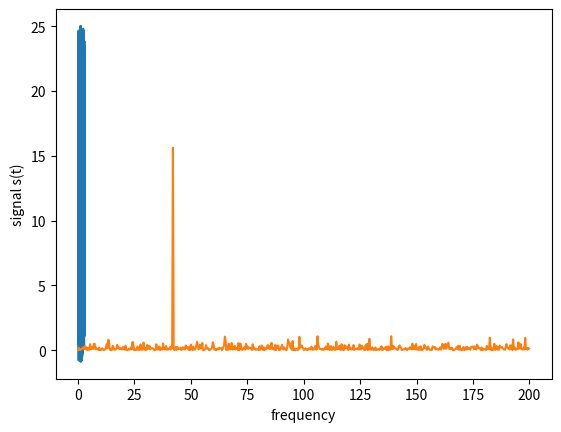

Here is the Python script that generated this plot:
# %% [markdown]
# ### Fourier transform and power spectra
#
# First we create a time-varying signal with well-defined frequency content:
#

# %%
import numpy as np
import matplotlib.pyplot as plt
import scipy
import scipy.integrate
import scipy.signal

# properties of time series: length, sampling rate...
t_max = 3
dt_bin = 0.0025
n_bins = np.ceil(t_max / dt_bin)
t = dt_bin * np.arange(n_bins)

# harmonic signal: frequency, offset, amplitude...
f_sin = 42
a_sin = 3.2
a_ofs = 2.1
signal = a_ofs + a_sin * np.sin(2 * np.pi * f_sin * t) + 20 * np.random.random(int(n_bins))

# ...just show the signal
plt.figure(1)
plt.plot(t, signal)
plt.xlabel('time t')
plt.ylabel('signal s(t)')
plt.show()

# %% [markdown]
#
# ### Tasks
# 1. Compute the power spectrum of the signal, and confirm that you have a peak at the frequency corresponding to the sine in the signal.


def power(
        signal: np.ndarray, # signal
        t: float,           # time - from signal? 
        dt: float# time steps/sampling interval          
):
    N = signal.shape
    T = t[-1]              # number of data points * sampling intervals

    df = 1 / T.max()                # frequency resolution
    nyq = 1 / dt / 2                # nyquist frequency
    faxis = np.arange(0, nyq, df)   # frequency axis

    f_signal = np.fft.fft(signal - signal.mean())       # fourier transformation of signal (absolute value?)
    S_spectrum = 2 * dt **2 / T * (f_signal * np.conj(f_signal)) # compute spectrum (whole signal **2)
    S_spectrum = S_spectrum[:int(len(signal) / 2)]          # ignore negative frequencies
    

    
    return f_signal, S_spectrum, faxis

f_signal, pwsig, pwaxis = power(signal, t, dt_bin)


plt.figure(1)
plt.plot(pwaxis, pwsig)
plt.xlabel('frequency')
plt.ylabel('signal s(t)')
plt.show()

#

# 2. Check if Parseval's theorem is satisfied.

pw_var = np.var(pwsig)
print (pw_var)


wel = scipy.signal.welch(pwsig)
meanwel = np.mean(wel)
print(meanwel)


#sumsig = np.sum(pwsig)
#print (sumsig)
#vasi = np.var(pwsig)
#print(vasi)


# 3. Implement a function which computes the power spectrum by averaging over the power spectra obtained from chunks of the data. Plot it in comparison to the non-averaged spectrum.
## - average over power spectra over part of a time series to
# reduce noise in the power estimate


# 4. Try to add some noise to the signal and watch what happens with the power spectra...
#

# %%
# YOUR CODE...
